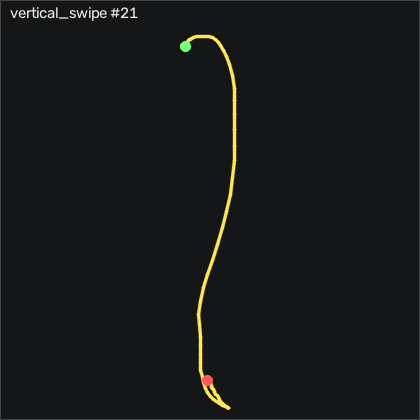

Values plotted in this chart, from the file beside it:
t_s, ax, ay, az, gx, gy, gz, seq
0.00000, -0.303, -0.142, 0.969, 2.625, -12.24, 1.174, 11077
0.01000, -0.281, -0.14, 0.937, 5.704, -13.27, 4.07, 11078
0.02000, -0.249, -0.132, 0.893, 8.143, -13.82, 6.448, 11079
0.03000, -0.224, -0.145, 0.863, 8.814, -13.39, 6.967, 11080
0.04000, -0.199, -0.151, 0.831, 9.79, -12.48, 6.296, 11081
0.05100, -0.177, -0.145, 0.789, 12.01, -11.54, 5.808, 11082
0.06000, -0.154, -0.131, 0.748, 14.12, -10.22, 5.686, 11083
0.07000, -0.121, -0.123, 0.705, 16.31, -9.4, 6.448, 11084
0.08000, -0.09000, -0.117, 0.645, 19.58, -8.974, 7.912, 11085
0.09100, -0.04600, -0.115, 0.571, 24.76, -7.998, 10.93, 11086
0.1, -0.00000, -0.1, 0.49, 31.19, -5.528, 15.96, 11087
0.11, 0.05700, -0.08300, 0.399, 37.17, -2.175, 21.75, 11088
0.12, 0.111, -0.06900, 0.319, 40.73, 1.972, 26.42, 11089
0.13, 0.193, -0.07900, 0.2, 41.37, 6.819, 28.13, 11090
0.14, 0.254, -0.05600, 0.128, 40.86, 13.34, 27.58, 11091
0.15, 0.315, -0.04700, 0.03500, 37.69, 19.62, 25.53, 11092
0.16, 0.409, -0.05200, -0.05700, 31.71, 27, 21.97, 11093
0.17, 0.496, -0.102, -0.169, 25.58, 38.16, 17, 11094
0.18, 0.537, -0.125, -0.26, 25.83, 54.23, 14.04, 11095
0.19, 0.557, -0.104, -0.326, 33.36, 72.79, 17.58, 11096
0.2, 0.546, -0.05200, -0.364, 38.02, 94.59, 19.31, 11097
0.21, 0.409, 0.02200, -0.332, 33.2, 117.5, 13.64, 11098
0.221, 0.221, 0.03100, -0.202, 19.76, 137.7, 2.637, 11099
0.23, 0.08400, -0.03400, -0.159, 6.893, 150.5, -4.832, 11100
0.24, -0.08100, -0.08400, -0.129, 1.192, 160.3, -8.094, 11101
0.25, -0.225, -0.09600, -0.101, -0.6682, 168.6, -13.89, 11102
0.261, -0.353, -0.07000, -0.06200, -1.186, 175.4, -21.84, 11103
0.27, -0.513, 0.00400, 0.00200, -4.509, 182.3, -31.9, 11104
0.28, -0.693, 0.04900, 0.09400, -15.58, 188.3, -43.8, 11105
0.29, -0.884, 0.03300, 0.242, -30.64, 192.9, -53.52, 11106
0.3, -1.064, 0.01000, 0.408, -41.95, 193.5, -57.61, 11107
0.31, -1.217, 0.00400, 0.581, -48.38, 191.2, -57.64, 11108
0.32, -1.392, -0.02200, 0.745, -52.53, 187.3, -56.84, 11109
0.33, -1.656, -0.119, 0.916, -56.61, 180, -56.66, 11110
0.34, -1.628, -0.177, 1.121, -55.79, 160.4, -54.53, 11111
0.35, -1.631, -0.309, 0.989, -52.74, 148.5, -54.92, 11112
0.36, -1.754, -0.272, 1.139, -34.57, 157.9, -38.92, 11113
0.37, -1.774, -0.203, 1.26, -13.93, 147.4, -1.174, 11114
0.38, -1.609, -0.195, 1.155, 2.595, 124.7, 19.31, 11115
0.391, -1.596, -0.122, 1.126, 8.509, 116.2, 10.81, 11116
0.4, -1.634, -0.14, 1.138, 2.716, 111.2, 6.357, 11117
0.41, -1.654, -0.211, 1.207, -1.247, 104.3, 11.33, 11118
0.42, -1.643, -0.277, 1.205, 1.131, 94.47, 13, 11119
0.431, -1.608, -0.29, 1.194, 7.381, 85.08, 11.91, 11120
0.44, -1.59, -0.292, 1.221, 13.75, 77.21, 12.55, 11121
0.45, -1.562, -0.285, 1.208, 18.51, 68.46, 12.3, 11122
0.46, -1.538, -0.275, 1.2, 22.05, 59.81, 8.826, 11123
0.47, -1.531, -0.238, 1.178, 26.31, 50.93, 4.467, 11124
0.48, -1.5, -0.182, 1.135, 31.34, 41.7, 2.973, 11125
0.49, -1.448, -0.128, 1.059, 34.51, 33.71, 3.765, 11126
0.5, -1.392, -0.09900, 0.997, 34.36, 28.01, 4.192, 11127
0.51, -1.329, -0.04300, 0.955, 33.36, 23.13, 4.253, 11128
0.52, -1.266, -0.03300, 0.879, 31.16, 19.14, 5.351, 11129
0.53, -1.253, 0.04700, 0.896, 31.53, 17.28, 9.802, 11130
0.54, -1.211, 0.08300, 0.853, 26.13, 10.39, 11.69, 11131
0.55, -1.143, 0.09400, 0.81, 14.3, 2.947, 7.424, 11132
0.561, -1.121, 0.07200, 0.773, 0.7038, -1.778, 2.881, 11133
0.57, -1.101, 0.01800, 0.754, -11.37, -5.559, 1.509, 11134
0.58, -1.075, -0.06300, 0.747, -19.42, -9.309, 1.631, 11135
0.59, -1.027, -0.113, 0.711, -21.22, -14.07, 2.15, 11136
... 25 more rows
